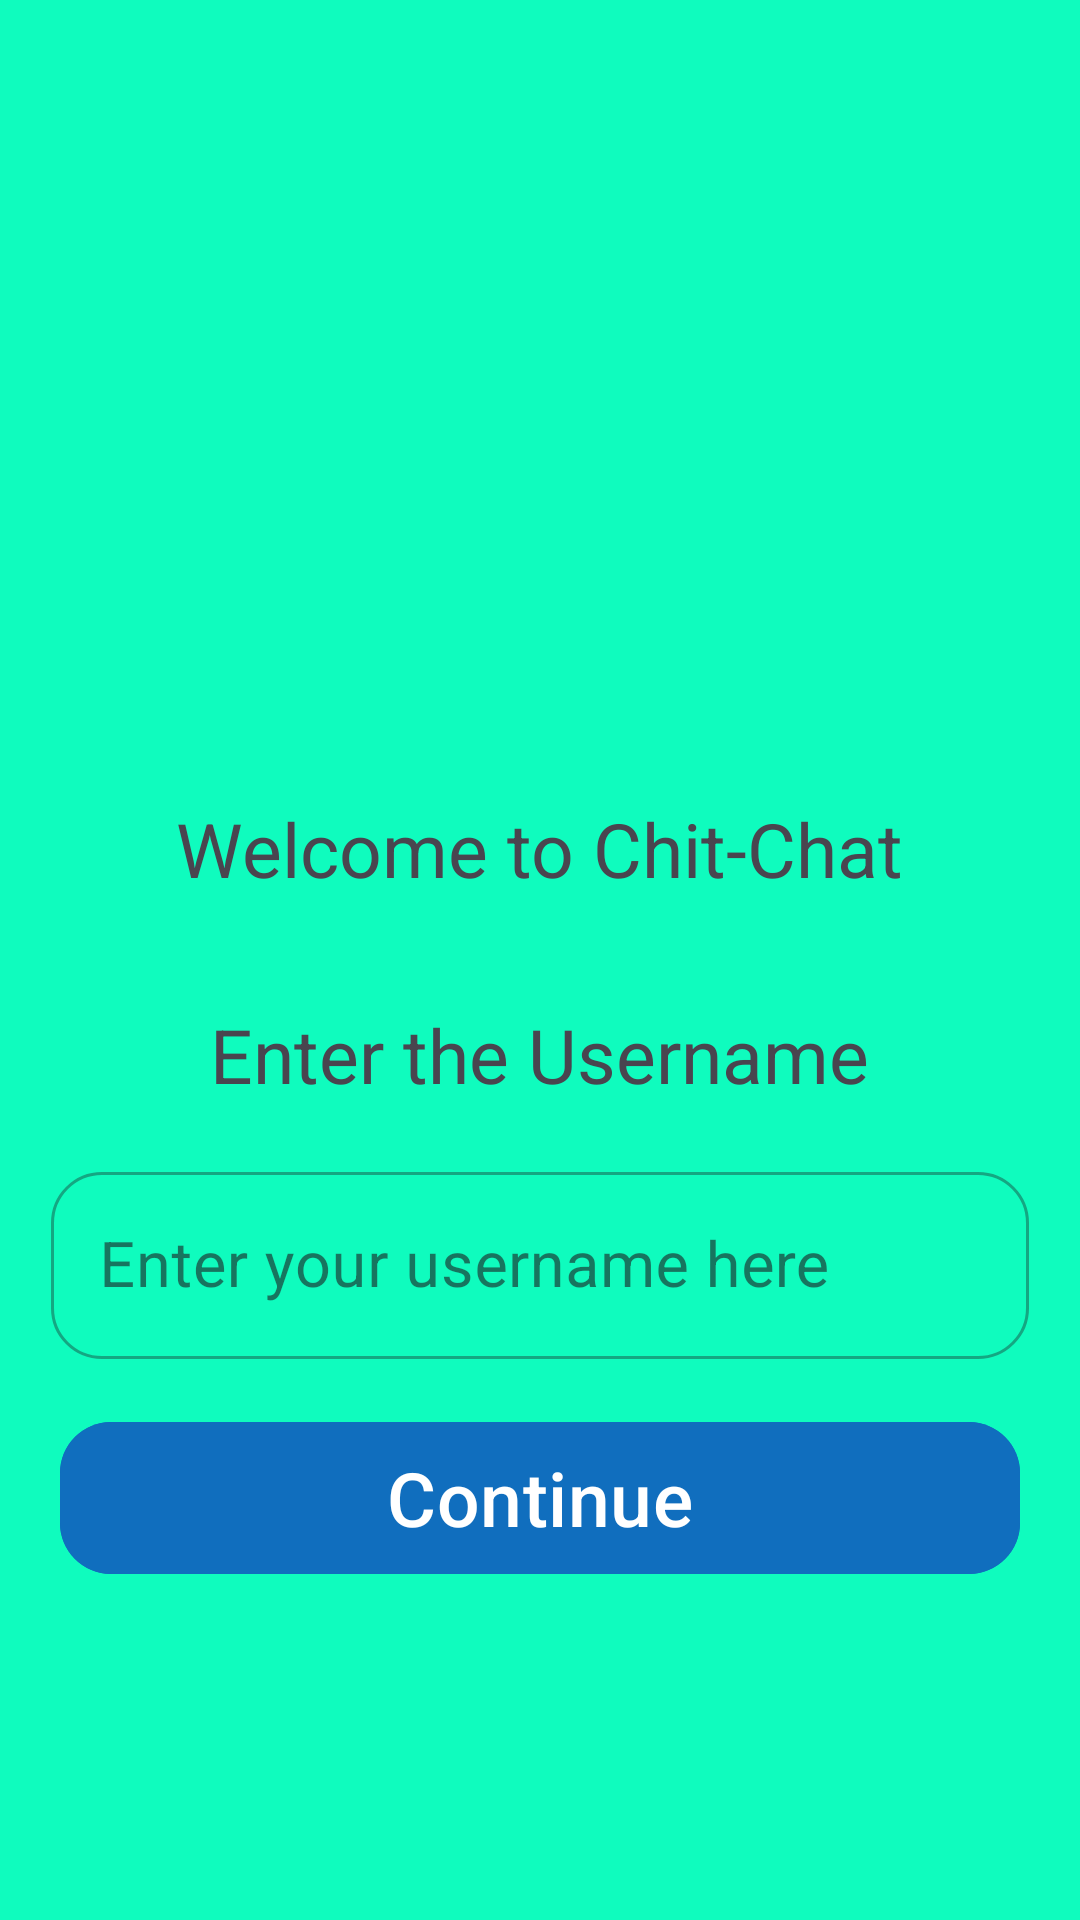

Layout XML and referenced resources for this Android screen:
<!-- AndroidManifest.xml: application theme Theme.Cc5 -->
<!-- res/layout/fragment_user_detail.xml -->
<?xml version="1.0" encoding="utf-8"?>
<RelativeLayout xmlns:android="http://schemas.android.com/apk/res/android"
    xmlns:tools="http://schemas.android.com/tools"
    android:layout_width="match_parent"
    android:layout_height="match_parent"
    xmlns:app="http://schemas.android.com/apk/res-auto"
    android:background="@color/secondary"
    tools:context=".UserDetail">

    <LinearLayout
        android:id="@+id/screen"
        android:layout_width="match_parent"
        android:layout_height="match_parent"
        android:gravity="center"
        android:orientation="vertical">


        <ImageView

            android:layout_width="150dp"
            android:layout_height="150dp"
            android:src="@drawable/ic_person"/>

        <TextView
            android:layout_marginTop="5dp"
            android:layout_width="wrap_content"
            android:layout_height="wrap_content"
            android:text="Welcome to Chit-Chat"
            android:textSize="25sp"/>

        <TextView

            android:layout_marginTop="35dp"
            android:layout_width="wrap_content"
            android:layout_height="wrap_content"
            android:textSize="25sp"
            android:text="Enter the Username"/>

        <com.google.android.material.textfield.TextInputLayout
            android:layout_width="match_parent"
            android:layout_height="wrap_content"
            style="@style/Widget.MaterialComponents.TextInputLayout.OutlinedBox"
            android:layout_marginHorizontal="17dp"
            android:layout_marginVertical="17dp"
            app:boxCornerRadiusBottomEnd="17dp"
            app:boxCornerRadiusTopStart="17dp"
            app:boxCornerRadiusTopEnd="17dp"
            app:boxCornerRadiusBottomStart="17dp">

            <com.google.android.material.textfield.TextInputEditText
                android:id="@+id/et_username"
                android:layout_width="match_parent"
                android:layout_height="match_parent"
                android:drawableStart="@drawable/ic_person"
                android:drawablePadding="10dp"
                android:inputType="text"


                android:hint="Enter your username here "
                android:textSize="21sp"/>



        </com.google.android.material.textfield.TextInputLayout>
        <com.google.android.material.button.MaterialButton
            android:id="@+id/btn_continue"
            android:layout_width="match_parent"
            android:layout_height="58.5dp"
            android:text="Continue"
            android:textSize="25sp"
            android:backgroundTint="@color/primary"
            android:layout_marginHorizontal="20dp"
            app:cornerRadius="17dp"/>




    </LinearLayout>


</RelativeLayout>
<!-- resources referenced by this layout -->
<resources>
  <color name="primary">#106EBE</color>
  <color name="secondary">#0FFCBE</color>
  <style name="Theme.Cc5" parent="Base.Theme.Cc5" />
  <style name="Base.Theme.Cc5" parent="Theme.Material3.DayNight.NoActionBar">
          
          
      </style>
</resources>
